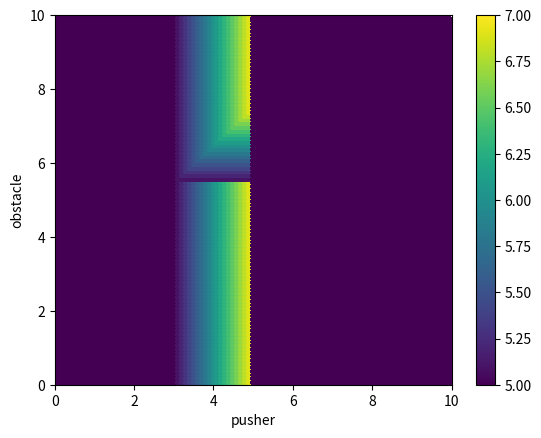

The matplotlib source for this figure:
import matplotlib.pyplot as plt
from mpl_toolkits.mplot3d import Axes3D
import numpy as np

SCALE = 0.1

pusher = np.arange(0, 10, SCALE)
obstacle = np.arange(0, 10, SCALE)

block = np.zeros((int(10 / SCALE),int(10 / SCALE)))
for i, p in enumerate(pusher):
    for j, o in enumerate(obstacle):
        after_push = 5.0
        if p < 5:
            after_push = min(max(p + 2, 5), 7)
        after_obstacle = after_push
        if after_push != 5 and o > 5.5:
            after_obstacle = min(after_push, o - 0.5)
        block[j,i] = after_obstacle
        print(p,o,after_push, after_obstacle)
print(block.shape)

fig, ax = plt.subplots()

B, D = np.meshgrid(pusher, obstacle)
c = ax.pcolormesh(pusher, obstacle, block, vmin=5, vmax=7)
c.set_edgecolor('face')


# plt.contourf(pusher, obstacle, block)
ax.axis([0, 10, 0, 10])
plt.colorbar(c, ax=ax)
plt.xlabel('pusher')
plt.ylabel('obstacle')
plt.show()
plt.savefig("1d_pusher.svg")